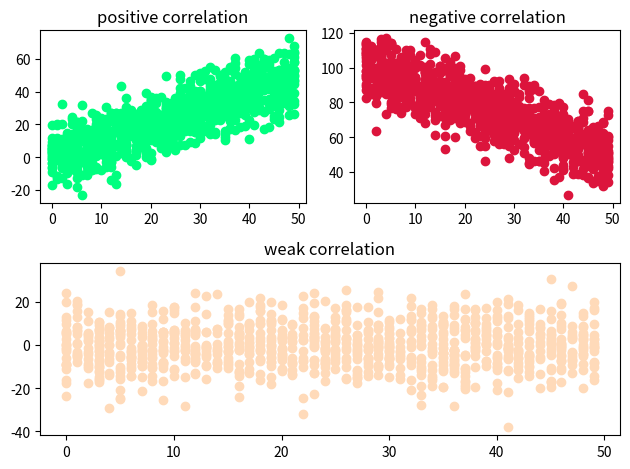

Write Python code to recreate this figure.
import random, numpy as np
import matplotlib.pyplot as plt
import matplotlib.gridspec as gridspec

if __name__ == "__main__":
    np.random.seed(0)
    x = np.random.randint(0, 50, 1000)
    y = x + np.random.normal(0, 10, 1000)
    print ('highly positive:\n', np.corrcoef(x, y))
    gs = gridspec.GridSpec(2, 2)
    fig = plt.figure()
    ax1 = fig.add_subplot(gs[0,0])
    plt.title('positive correlation')
    plt.scatter(x, y, color='springgreen')
    y = 100 - x + np.random.normal(0, 10, 1000)
    print ('\nhighly negative:\n', np.corrcoef(x, y))
    ax2 = fig.add_subplot(gs[0,1])
    plt.title('negative correlation')
    plt.scatter(x, y, color='crimson')
    y = np.random.normal(0, 10, 1000)
    print ('\nno/weak:\n', np.corrcoef(x, y))
    ax3 = fig.add_subplot(gs[1,:])
    plt.title('weak correlation')
    plt.scatter(x, y, color='peachpuff')
    plt.tight_layout()
    plt.show()
